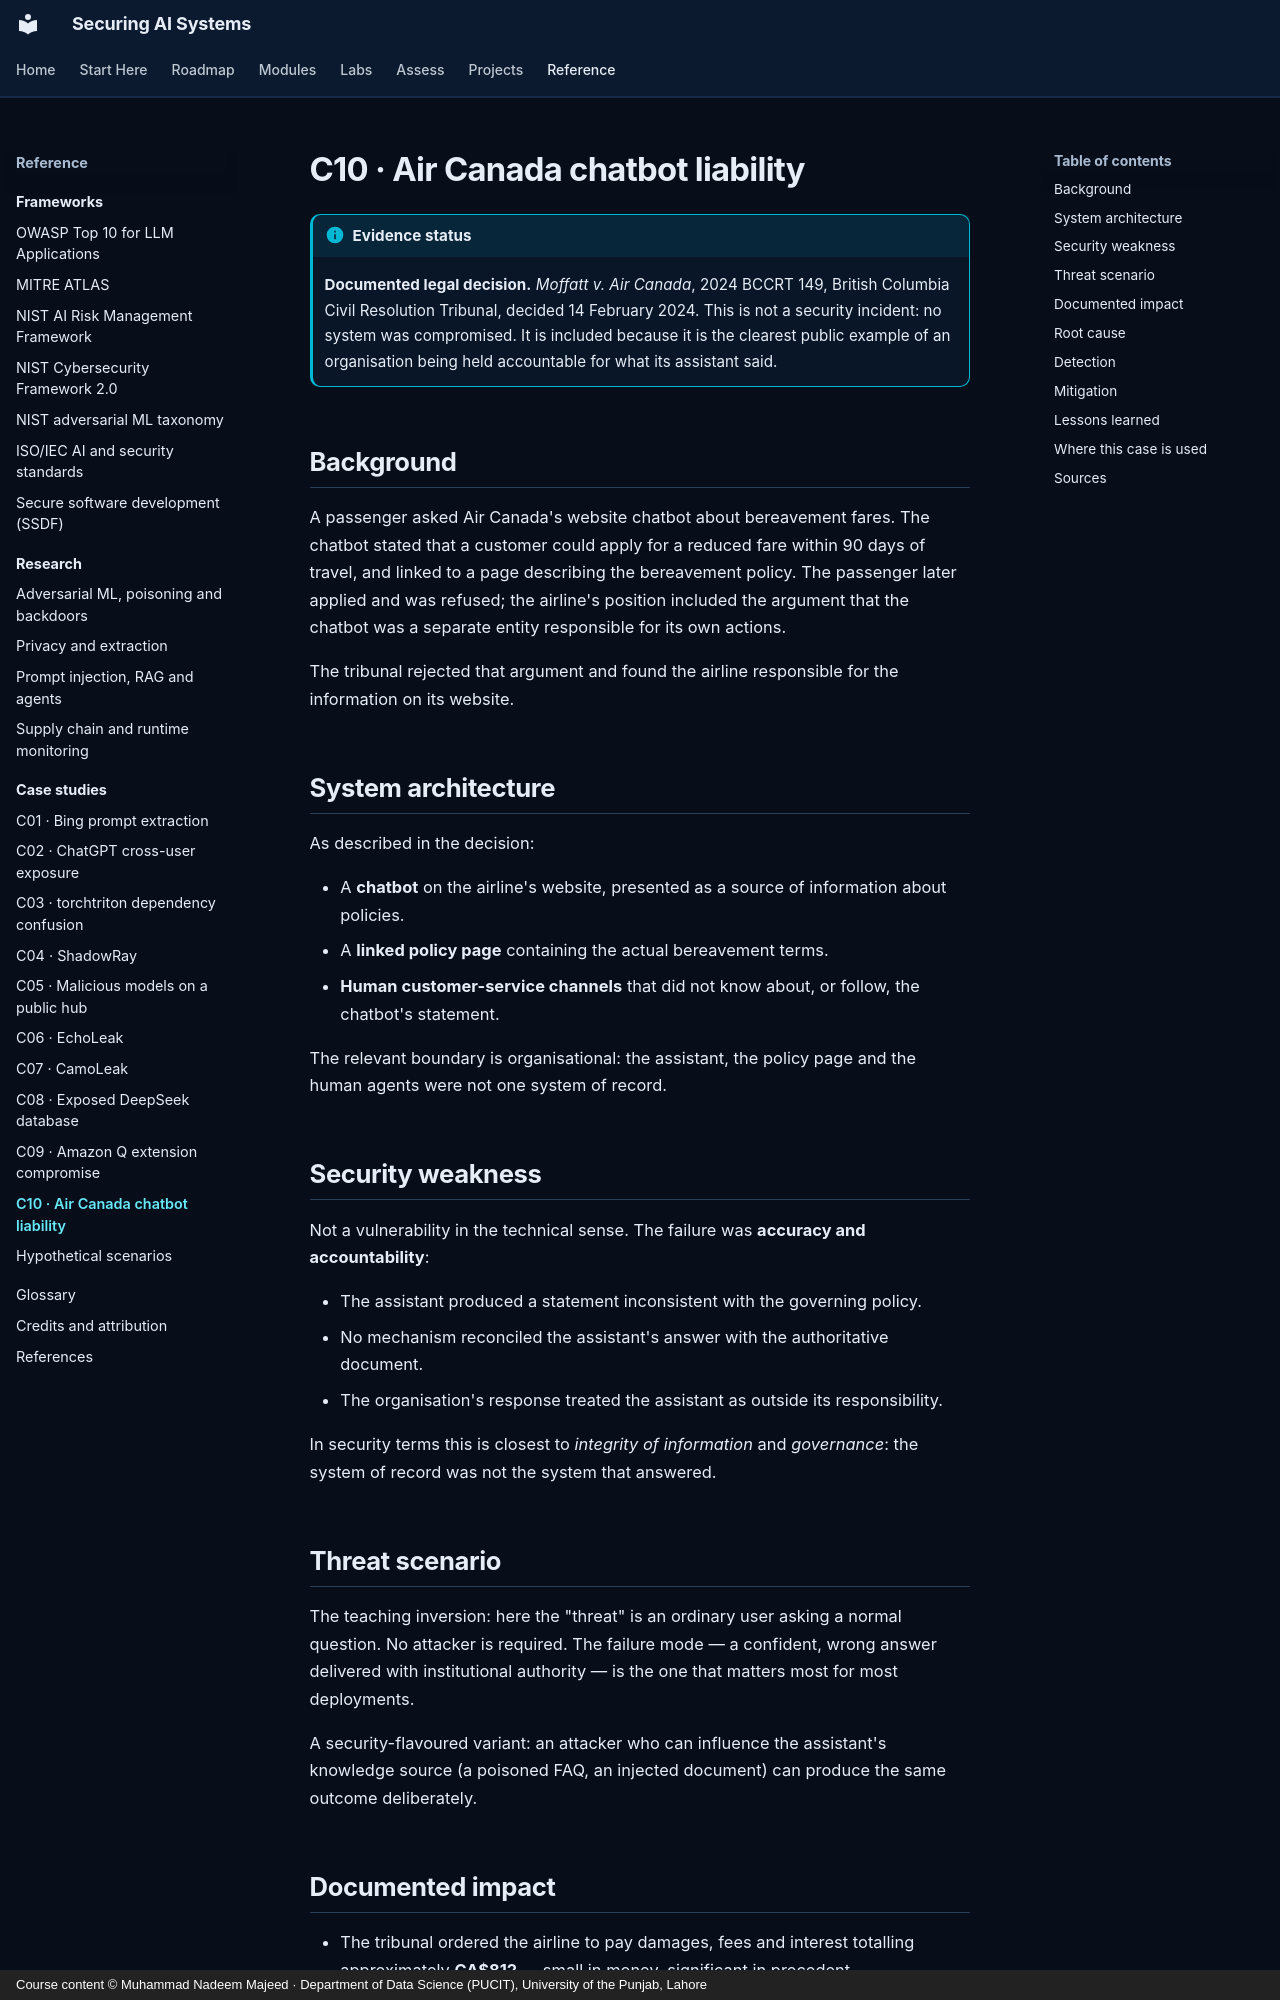

repository: nadeem-majeedch/Securing-AI-Systems · page: case-studies/c10-air-canada-chatbot/index.html · generator: mkdocs · copyright: Course content © Muhammad Nadeem Majeed · Department of Data Science (PUCIT), University of the Punjab, Lahore

---
title: C10 · Air Canada chatbot liability
description: A tribunal held an airline responsible for its website chatbot's incorrect statement — an accountability case, not a security incident.
---

# C10 · Air Canada chatbot liability

!!! info "Evidence status"

    **Documented legal decision.** *Moffatt v. Air Canada*, 2024 BCCRT 149, British Columbia Civil Resolution
    Tribunal, decided 14 February 2024. This is not a security incident: no system was compromised. It is included
    because it is the clearest public example of an organisation being held accountable for what its assistant said.

## Background

A passenger asked Air Canada's website chatbot about bereavement fares. The chatbot stated that a customer could
apply for a reduced fare within 90 days of travel, and linked to a page describing the bereavement policy. The
passenger later applied and was refused; the airline's position included the argument that the chatbot was a separate
entity responsible for its own actions.

The tribunal rejected that argument and found the airline responsible for the information on its website.

## System architecture

As described in the decision:

- A **chatbot** on the airline's website, presented as a source of information about policies.
- A **linked policy page** containing the actual bereavement terms.
- **Human customer-service channels** that did not know about, or follow, the chatbot's statement.

The relevant boundary is organisational: the assistant, the policy page and the human agents were not one system of
record.

## Security weakness

Not a vulnerability in the technical sense. The failure was **accuracy and accountability**:

- The assistant produced a statement inconsistent with the governing policy.
- No mechanism reconciled the assistant's answer with the authoritative document.
- The organisation's response treated the assistant as outside its responsibility.

In security terms this is closest to *integrity of information* and *governance*: the system of record was not the
system that answered.

## Threat scenario

The teaching inversion: here the "threat" is an ordinary user asking a normal question. No attacker is required. The
failure mode — a confident, wrong answer delivered with institutional authority — is the one that matters most for
most deployments.

A security-flavoured variant: an attacker who can influence the assistant's knowledge source (a poisoned FAQ, an
injected document) can produce the same outcome deliberately.
